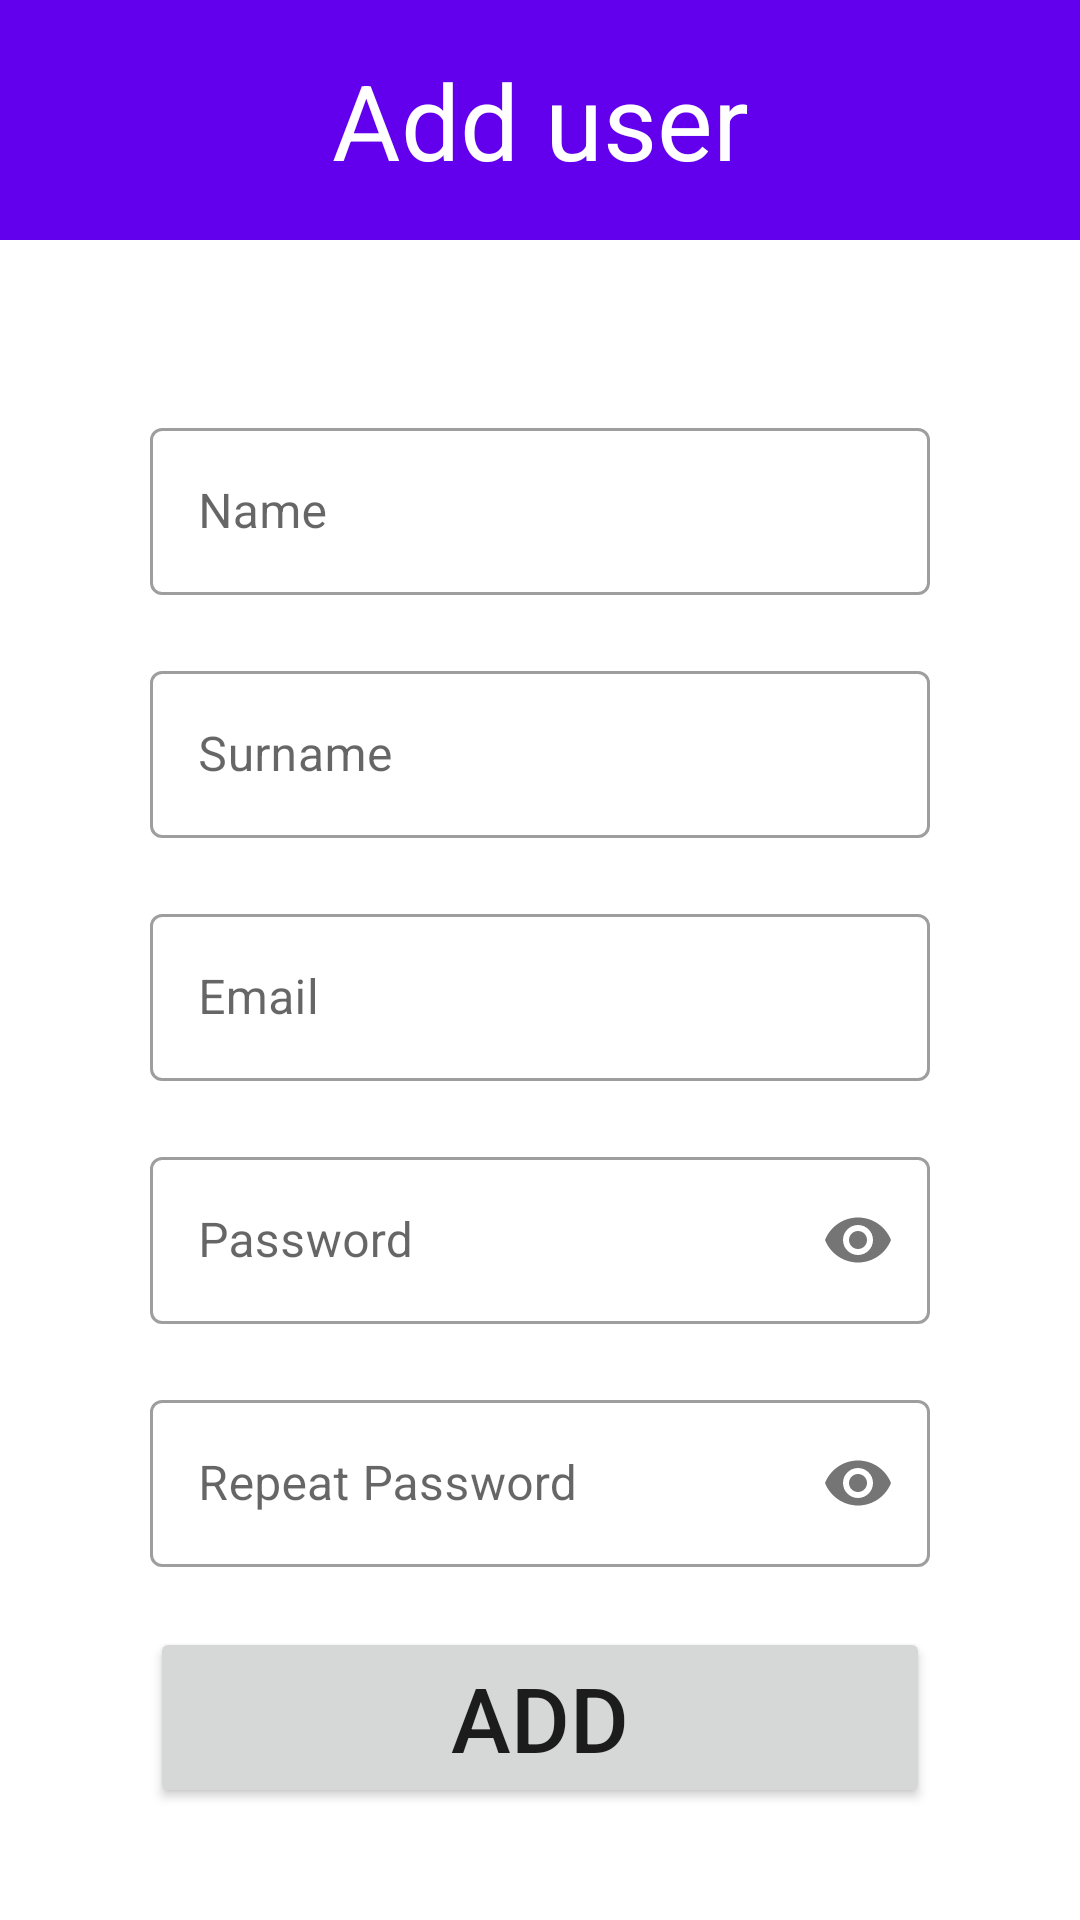

The Android layout XML behind this screen, and the referenced resources:
<!-- AndroidManifest.xml: application theme Theme.Examen2 -->
<!-- res/layout/fragment_add_usuario.xml -->
<?xml version="1.0" encoding="utf-8"?>
<RelativeLayout xmlns:android="http://schemas.android.com/apk/res/android"
    xmlns:tools="http://schemas.android.com/tools"
    android:layout_width="match_parent"
    android:layout_height="match_parent"
    xmlns:app="http://schemas.android.com/apk/res-auto"
    tools:context=".usuarios.addUsuario.AddUsuarioFragment">

    <LinearLayout
        android:id="@+id/fragment_add_usuario_layout"
        android:layout_width="match_parent"
        android:layout_height="80dp"
        android:background="@color/design_default_color_primary">

        <TextView
            android:id="@+id/fragment_add_usuario_titulo"
            android:layout_width="match_parent"
            android:layout_height="match_parent"
            android:text="@string/add_user"
            android:textSize="35dp"
            android:textColor="@color/white"
            android:gravity="center"/>

    </LinearLayout>

    <LinearLayout
        android:layout_width="match_parent"
        android:layout_height="match_parent"
        android:layout_below="@id/fragment_add_usuario_layout">

        <RelativeLayout
            android:layout_width="match_parent"
            android:layout_height="match_parent"
            android:gravity="center">


            <LinearLayout
                android:id="@+id/fragment_add_usuario_layout_name"
                android:layout_width="match_parent"
                android:layout_height="wrap_content"
                android:layout_marginTop="20dp"
                android:layout_marginHorizontal="50dp">
                <com.google.android.material.textfield.TextInputLayout
                    android:id="@+id/fragment_add_usuario_textinputlayout_name"
                    android:layout_width="match_parent"
                    android:layout_height="match_parent"
                    android:hint="@string/nameUser"
                    style="@style/Widget.MaterialComponents.TextInputLayout.OutlinedBox">
                    <com.google.android.material.textfield.TextInputEditText
                        android:id="@+id/fragment_add_usuario_textinput_name"
                        android:layout_width="match_parent"
                        android:layout_height="match_parent"/>
                </com.google.android.material.textfield.TextInputLayout>
            </LinearLayout>

            <LinearLayout
                android:id="@+id/fragment_add_usuario_layout_apellidos"
                android:layout_width="match_parent"
                android:layout_height="wrap_content"
                android:layout_marginTop="20dp"
                android:layout_marginHorizontal="50dp"
                android:layout_below="@id/fragment_add_usuario_layout_name">
                <com.google.android.material.textfield.TextInputLayout
                    android:id="@+id/fragment_add_usuario_textinputlayout_apellidos"
                    android:layout_width="match_parent"
                    android:layout_height="match_parent"
                    android:hint="@string/surname"
                    style="@style/Widget.MaterialComponents.TextInputLayout.OutlinedBox">
                    <com.google.android.material.textfield.TextInputEditText
                        android:id="@+id/fragment_add_usuario_textinput_apellidos"
                        android:layout_width="match_parent"
                        android:layout_height="match_parent"/>
                </com.google.android.material.textfield.TextInputLayout>
            </LinearLayout>

            <LinearLayout
                android:id="@+id/fragment_add_usuario_layout_email"
                android:layout_width="match_parent"
                android:layout_height="wrap_content"
                android:layout_marginTop="20dp"
                android:layout_marginHorizontal="50dp"
                android:layout_below="@id/fragment_add_usuario_layout_apellidos">
                <com.google.android.material.textfield.TextInputLayout
                    android:id="@+id/fragment_add_usuario_textinputlayout_email"
                    android:layout_width="match_parent"
                    android:layout_height="match_parent"
                    android:hint="@string/email"
                    style="@style/Widget.MaterialComponents.TextInputLayout.OutlinedBox">
                    <com.google.android.material.textfield.TextInputEditText
                        android:id="@+id/fragment_add_usuario_textinput_email"
                        android:layout_width="match_parent"
                        android:layout_height="match_parent"
                        android:inputType="textEmailAddress"/>
                </com.google.android.material.textfield.TextInputLayout>
            </LinearLayout>

            <LinearLayout
                android:id="@+id/fragment_add_usuario_layout_pass"
                android:layout_width="match_parent"
                android:layout_height="wrap_content"
                android:layout_marginTop="20dp"
                android:layout_marginHorizontal="50dp"
                android:layout_below="@id/fragment_add_usuario_layout_email">
                <com.google.android.material.textfield.TextInputLayout
                    android:id="@+id/fragment_add_usuario_textinputlayout_pass"
                    android:layout_width="match_parent"
                    android:layout_height="match_parent"
                    android:hint="@string/password"
                    style="@style/Widget.MaterialComponents.TextInputLayout.OutlinedBox"
                    app:passwordToggleEnabled="true">
                    <com.google.android.material.textfield.TextInputEditText
                        android:id="@+id/fragment_add_usuario_textinput_pass"
                        android:layout_width="match_parent"
                        android:layout_height="match_parent"
                        android:inputType="textPassword"/>
                </com.google.android.material.textfield.TextInputLayout>
            </LinearLayout>

            <LinearLayout
                android:id="@+id/fragment_add_usuario_layout_pass2"
                android:layout_width="match_parent"
                android:layout_height="wrap_content"
                android:layout_marginTop="20dp"
                android:layout_marginHorizontal="50dp"
                android:layout_below="@id/fragment_add_usuario_layout_pass">
                <com.google.android.material.textfield.TextInputLayout
                    android:id="@+id/fragment_add_usuario_textinputlayout_pass2"
                    android:layout_width="match_parent"
                    android:layout_height="match_parent"
                    android:hint="@string/repeat_password"
                    style="@style/Widget.MaterialComponents.TextInputLayout.OutlinedBox"
                    app:passwordToggleEnabled="true">
                    <com.google.android.material.textfield.TextInputEditText
                        android:id="@+id/fragment_add_usuario_textinput_pass2"
                        android:layout_width="match_parent"
                        android:layout_height="match_parent"
                        android:inputType="textPassword"/>
                </com.google.android.material.textfield.TextInputLayout>
            </LinearLayout>

            <LinearLayout
                android:id="@+id/fragment_add_usuario_layout_button"
                android:layout_marginHorizontal="50dp"
                android:layout_width="match_parent"
                android:layout_height="wrap_content"
                android:layout_marginTop="20dp"
                android:layout_below="@id/fragment_add_usuario_layout_pass2">
                <Button
                    android:id="@+id/fragment_add_riders_button_add"
                    android:layout_width="match_parent"
                    android:layout_height="wrap_content"
                    android:text="@string/add"
                    android:textSize="30dp"/>
            </LinearLayout>

        </RelativeLayout>


    </LinearLayout>

</RelativeLayout>
<!-- resources referenced by this layout -->
<resources>
  <string name="add">Add</string>
  <string name="add_user">Add user</string>
  <string name="email">Email</string>
  <string name="nameUser">Name</string>
  <string name="password">Password</string>
  <string name="repeat_password">Repeat Password</string>
  <string name="surname">Surname</string>
  <style name="Theme.Examen2" parent="Theme.MaterialComponents.DayNight.NoActionBar">
          
          <item name="colorPrimary">@color/purple_500</item>
          <item name="colorPrimaryVariant">@color/purple_700</item>
          <item name="colorOnPrimary">@color/white</item>
          
          <item name="colorSecondary">@color/teal_200</item>
          <item name="colorSecondaryVariant">@color/teal_700</item>
          <item name="colorOnSecondary">@color/black</item>
          
          <item name="android:statusBarColor" tools:targetApi="l">?attr/colorPrimaryVariant</item>
          
      </style>
  <!-- not gathered from this repository: default colours our renderer supplied (Android Studio template values) -->
  <color name="purple_500">#FF6200EE</color>
  <color name="purple_700">#FF3700B3</color>
  <color name="teal_200">#FF03DAC5</color>
  <color name="teal_700">#FF018786</color>
  <color name="black">#FF000000</color>
  <color name="white">#FFFFFFFF</color>
</resources>
